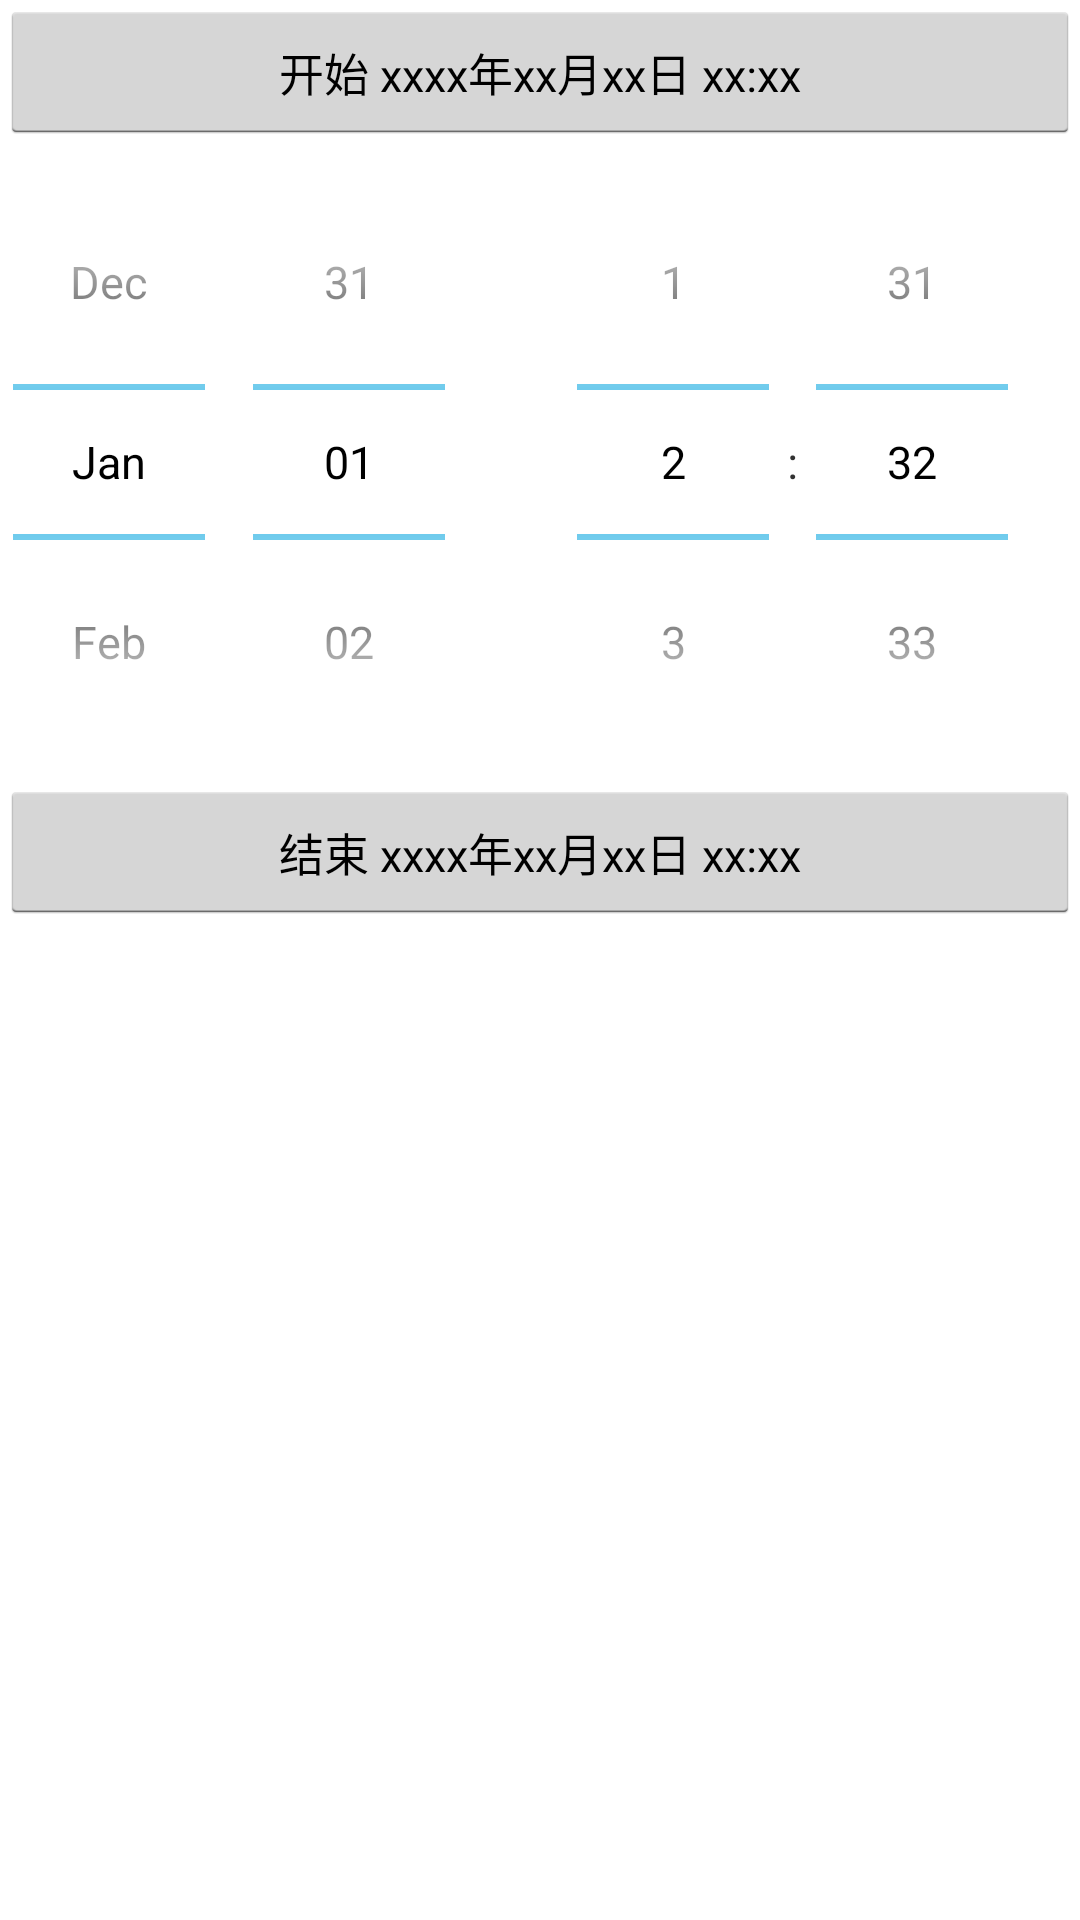

The Android layout XML behind this screen, and the referenced resources:
<!-- AndroidManifest.xml: application theme AppTheme -->
<!-- res/layout/fragment_datetimepicker.xml -->
<?xml version="1.0" encoding="utf-8"?>
<LinearLayout xmlns:android="http://schemas.android.com/apk/res/android"
              android:orientation="vertical"
              android:layout_width="match_parent"
              android:layout_height="match_parent">

    <Button
        android:id="@+id/fragment_datetimepicker_startButton"
        android:layout_width="match_parent"
        android:layout_height="wrap_content"
        android:text="开始 xxxx年xx月xx日 xx:xx"/>
    <LinearLayout
        android:id="@+id/fragment_datetimepicker_startLinearLayout"
        android:visibility="visible"
        android:layout_width="wrap_content"
        android:layout_height="wrap_content"
        android:orientation="horizontal">
        <DatePicker
            android:id="@+id/fragment_datetimepicker_startDatePicker"
            android:layout_width="0dp"
            android:layout_weight="1"
            android:layout_height="wrap_content"
            android:calendarViewShown="false"
            android:datePickerMode="spinner"></DatePicker>
        <TimePicker
            android:id="@+id/fragment_datetimepicker_startTimePicker"
            android:layout_width="0dp"
            android:layout_weight="1"
            android:layout_height="wrap_content"
            android:timePickerMode="spinner"></TimePicker>
    </LinearLayout>
    <Button
        android:id="@+id/fragment_datetimepicker_endButton"
        android:layout_width="match_parent"
        android:layout_height="wrap_content"
        android:text="结束 xxxx年xx月xx日 xx:xx"/>
    <LinearLayout
        android:id="@+id/fragment_datetimepicker_endLinearLayout"
        android:visibility="gone"
        android:layout_width="wrap_content"
        android:layout_height="wrap_content"
        android:orientation="horizontal">
        <DatePicker
            android:id="@+id/fragment_datetimepicker_endDatePicker"
            android:layout_width="0dp"
            android:layout_weight="1"
            android:layout_height="wrap_content"
            android:calendarViewShown="false"
            android:datePickerMode="spinner"></DatePicker>
        <TimePicker
            android:id="@+id/fragment_datetimepicker_endTimePicker"
            android:layout_width="0dp"
            android:layout_weight="1"
            android:layout_height="wrap_content"
            android:timePickerMode="spinner"></TimePicker>
    </LinearLayout>
</LinearLayout>
<!-- resources referenced by this layout -->
<resources>
  <style name="AppTheme" parent="android:Theme.Holo.Light.DarkActionBar">
          <item name="android:textSize">15sp</item>
      </style>
</resources>
